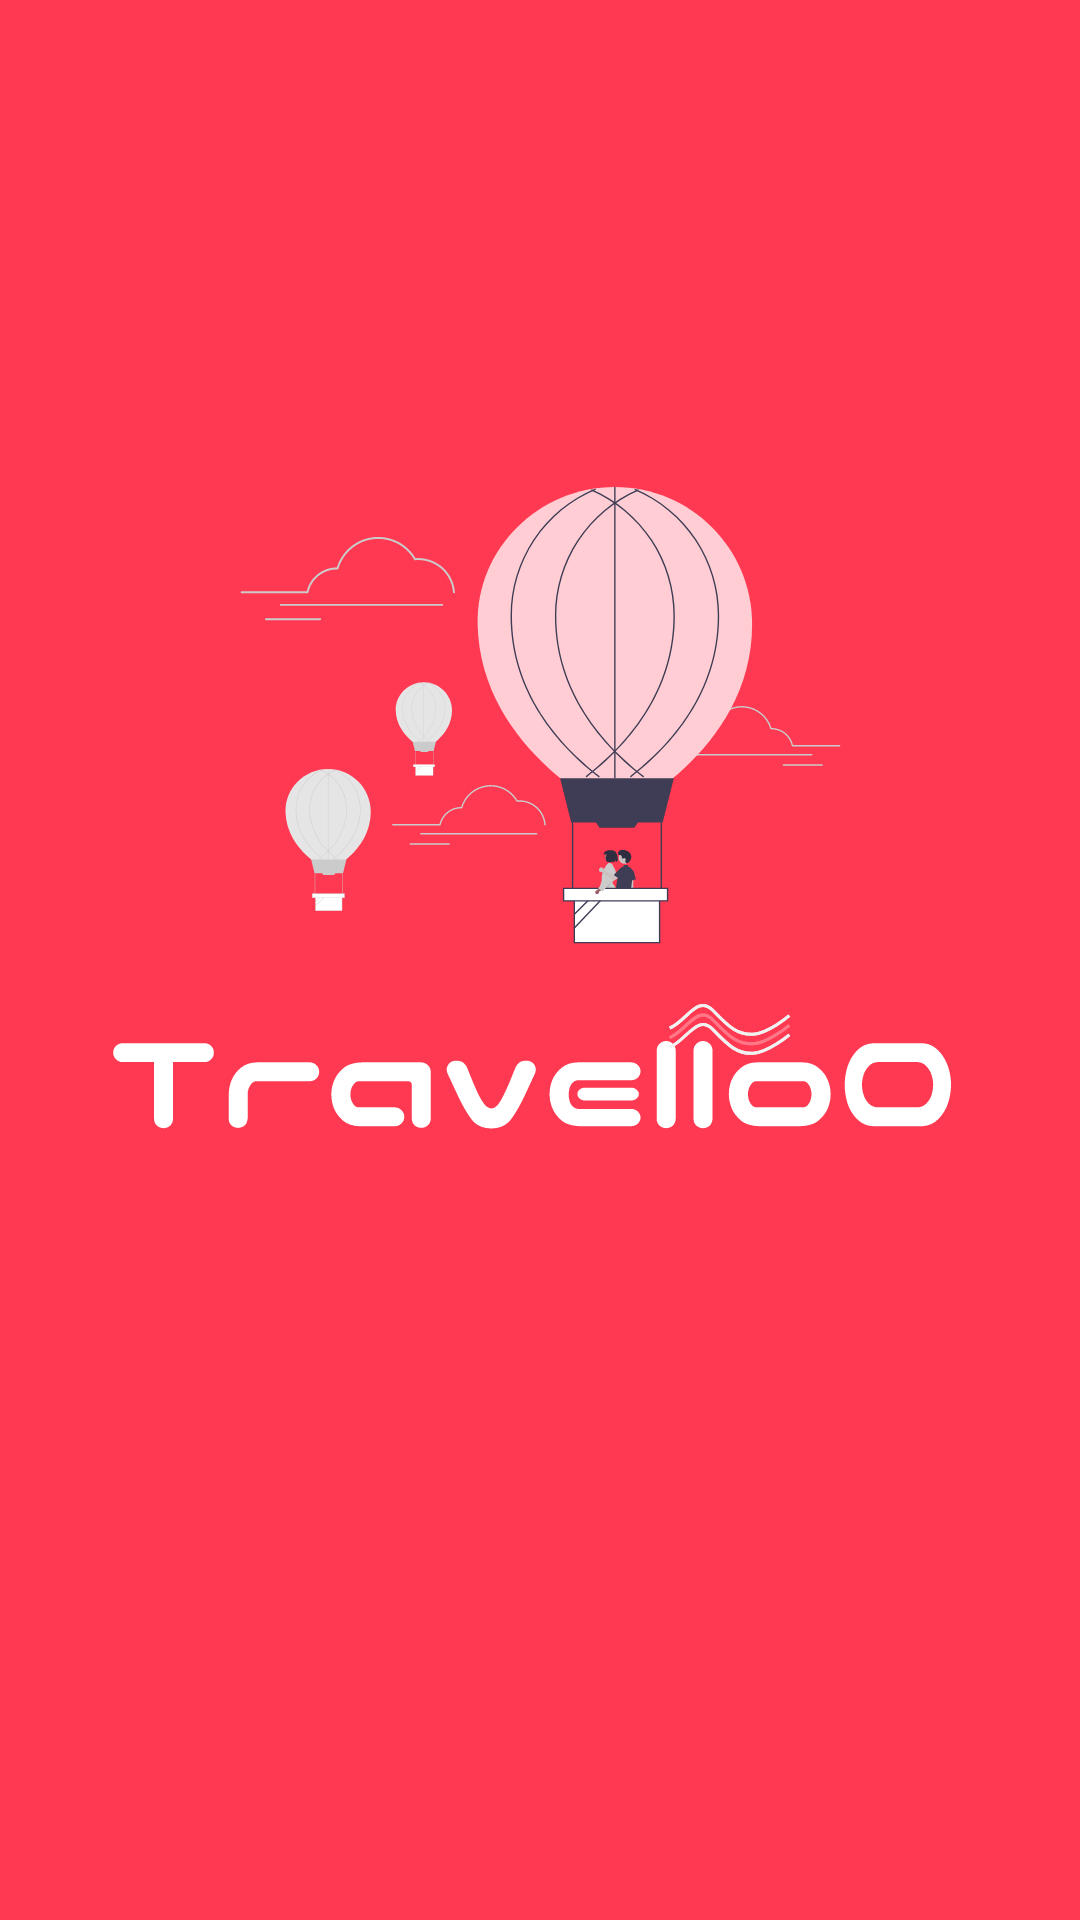

Write the Android layout XML for this screen, with the resource values it uses.
<!-- AndroidManifest.xml: application theme Theme.TravelloOApp -->
<!-- res/layout/activity_main.xml -->
<?xml version="1.0" encoding="utf-8"?>
<androidx.constraintlayout.widget.ConstraintLayout xmlns:android="http://schemas.android.com/apk/res/android"
    xmlns:app="http://schemas.android.com/apk/res-auto"
    xmlns:tools="http://schemas.android.com/tools"
    android:layout_width="match_parent"
    android:layout_height="match_parent"
    android:background="@color/red_"
    tools:context=".MainActivity">


    <ImageView
        android:id="@+id/imageView"
        android:layout_width="wrap_content"
        android:layout_height="wrap_content"
        app:layout_constraintBottom_toBottomOf="parent"
        app:layout_constraintEnd_toEndOf="parent"
        app:layout_constraintStart_toStartOf="parent"
        app:layout_constraintTop_toTopOf="parent"
        app:layout_constraintVertical_bias="0.40"
        app:srcCompat="@drawable/welcome" />
</androidx.constraintlayout.widget.ConstraintLayout>
<!-- resources referenced by this layout -->
<resources>
  <color name="red_">#FF3951</color>
  <!-- drawable welcome: vector/xml drawable (drawable, 36132 chars, omitted) -->
  <style name="Theme.TravelloOApp" parent="Base.Theme.TravelloOApp" />
  <style name="Base.Theme.TravelloOApp" parent="Theme.Material3.DayNight.NoActionBar">
          <item name="android:windowDisablePreview">true</item>
      </style>
</resources>
